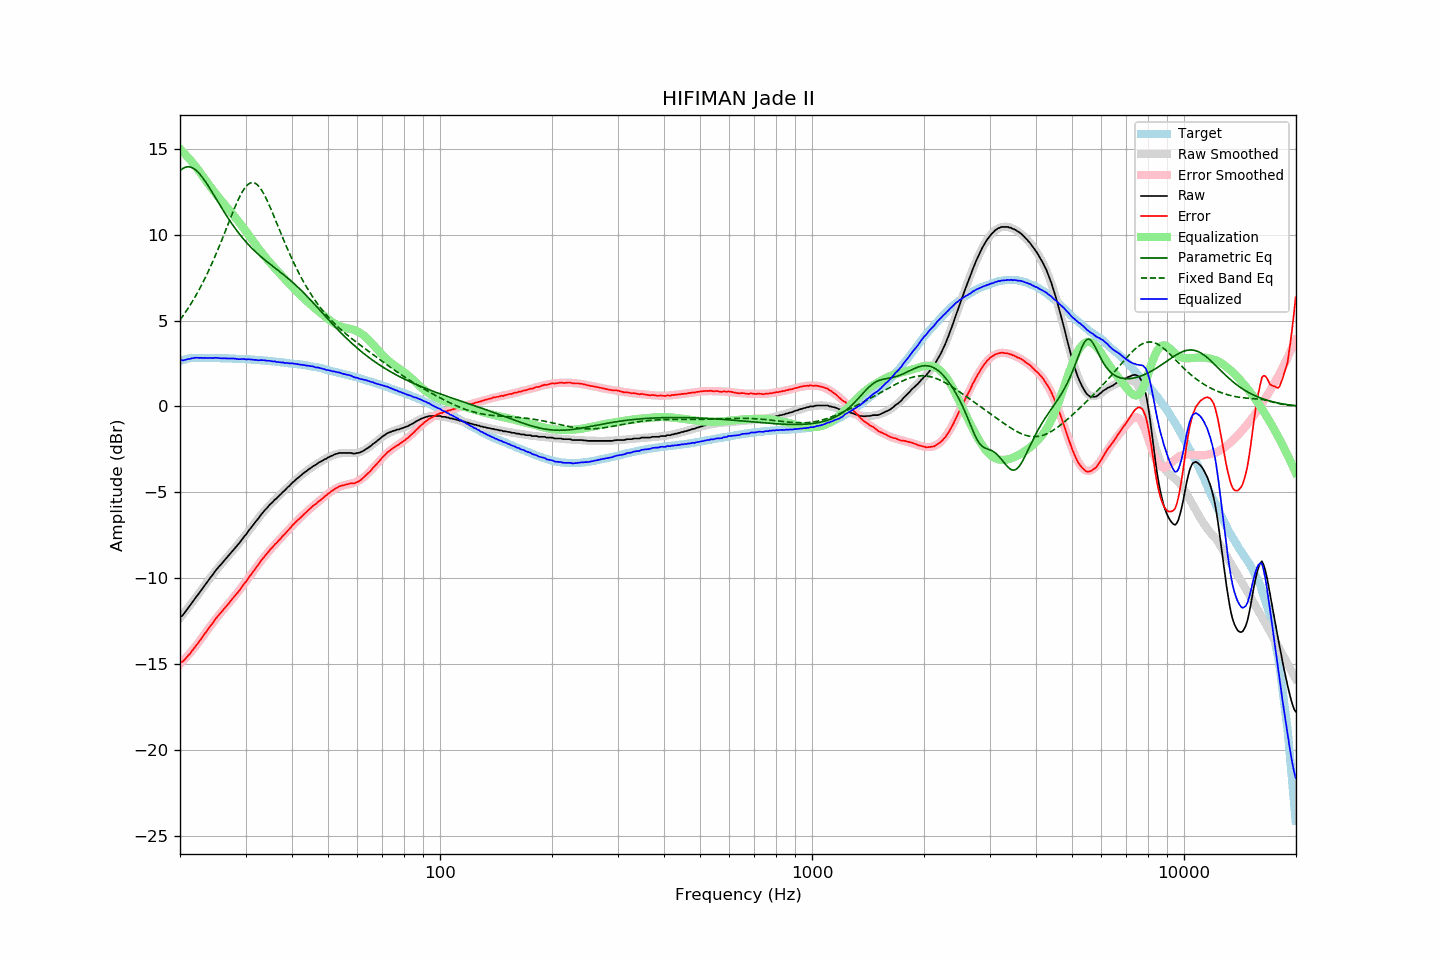

Data behind this chart, as committed beside it:
frequency, raw, error, smoothed, error_smoothed, equalization, parametric_eq, fixed_band_eq, equalized_raw, equalized_smoothed, target
20.00, -12.26, -14.91, -12.33, -15.00, 15.00, 13.72, 5.03, 2.74, 2.67, 2.65
20.20, -12.22, -14.90, -12.21, -14.90, 14.90, 13.80, 5.16, 2.68, 2.69, 2.68
20.40, -12.13, -14.84, -12.09, -14.80, 14.80, 13.87, 5.29, 2.68, 2.71, 2.71
20.61, -12.00, -14.73, -11.97, -14.70, 14.70, 13.91, 5.43, 2.70, 2.73, 2.73
20.81, -11.87, -14.63, -11.85, -14.60, 14.60, 13.94, 5.56, 2.73, 2.75, 2.76
21.02, -11.74, -14.53, -11.73, -14.50, 14.50, 13.95, 5.71, 2.76, 2.76, 2.79
21.23, -11.63, -14.43, -11.61, -14.39, 14.39, 13.94, 5.85, 2.76, 2.78, 2.80
21.44, -11.49, -14.30, -11.49, -14.28, 14.28, 13.92, 6.00, 2.79, 2.79, 2.81
21.66, -11.36, -14.18, -11.36, -14.17, 14.17, 13.88, 6.16, 2.81, 2.80, 2.82
21.87, -11.24, -14.06, -11.24, -14.05, 14.05, 13.82, 6.31, 2.82, 2.81, 2.82
22.09, -11.10, -13.93, -11.12, -13.94, 13.94, 13.74, 6.48, 2.84, 2.82, 2.83
22.31, -10.99, -13.82, -10.99, -13.82, 13.82, 13.66, 6.64, 2.83, 2.83, 2.83
22.54, -10.86, -13.69, -10.86, -13.69, 13.69, 13.56, 6.81, 2.82, 2.83, 2.83
22.76, -10.73, -13.56, -10.73, -13.56, 13.56, 13.45, 6.99, 2.83, 2.83, 2.83
22.99, -10.61, -13.43, -10.60, -13.43, 13.43, 13.33, 7.17, 2.82, 2.83, 2.82
23.22, -10.47, -13.29, -10.47, -13.30, 13.30, 13.20, 7.35, 2.82, 2.82, 2.82
23.45, -10.35, -13.17, -10.34, -13.16, 13.16, 13.07, 7.54, 2.82, 2.82, 2.82
23.69, -10.22, -13.04, -10.22, -13.04, 13.04, 12.92, 7.74, 2.81, 2.82, 2.82
23.92, -10.09, -12.91, -10.09, -12.91, 12.91, 12.78, 7.94, 2.82, 2.82, 2.82
24.16, -9.96, -12.78, -9.97, -12.78, 12.78, 12.63, 8.14, 2.82, 2.82, 2.82
24.40, -9.85, -12.67, -9.84, -12.66, 12.66, 12.47, 8.35, 2.81, 2.81, 2.82
24.65, -9.72, -12.53, -9.72, -12.53, 12.53, 12.32, 8.56, 2.81, 2.81, 2.81
24.89, -9.58, -12.39, -9.60, -12.41, 12.41, 12.16, 8.78, 2.83, 2.81, 2.81
25.14, -9.47, -12.28, -9.49, -12.29, 12.29, 12.01, 9.00, 2.82, 2.81, 2.81
25.39, -9.36, -12.17, -9.37, -12.18, 12.18, 11.85, 9.23, 2.82, 2.81, 2.81
25.65, -9.25, -12.06, -9.25, -12.06, 12.06, 11.70, 9.45, 2.81, 2.81, 2.81
25.91, -9.15, -11.95, -9.14, -11.95, 11.95, 11.54, 9.69, 2.79, 2.80, 2.80
26.16, -9.04, -11.84, -9.03, -11.83, 11.83, 11.39, 9.92, 2.79, 2.80, 2.80
26.43, -8.93, -11.73, -8.93, -11.72, 11.72, 11.24, 10.16, 2.79, 2.80, 2.80
26.69, -8.82, -11.62, -8.82, -11.61, 11.61, 11.10, 10.40, 2.79, 2.79, 2.80
26.96, -8.71, -11.51, -8.71, -11.50, 11.50, 10.95, 10.63, 2.79, 2.79, 2.80
27.23, -8.60, -11.39, -8.60, -11.39, 11.39, 10.81, 10.87, 2.79, 2.79, 2.79
27.50, -8.49, -11.28, -8.49, -11.28, 11.28, 10.67, 11.11, 2.79, 2.78, 2.79
27.77, -8.38, -11.16, -8.39, -11.17, 11.17, 10.54, 11.34, 2.79, 2.78, 2.78
28.05, -8.27, -11.05, -8.27, -11.05, 11.05, 10.40, 11.56, 2.78, 2.78, 2.78
28.33, -8.17, -10.94, -8.16, -10.93, 10.93, 10.28, 11.78, 2.76, 2.77, 2.77
28.62, -8.06, -10.83, -8.05, -10.82, 10.82, 10.15, 11.99, 2.75, 2.77, 2.77
28.90, -7.95, -10.72, -7.93, -10.69, 10.69, 10.03, 12.19, 2.75, 2.76, 2.77
29.19, -7.82, -10.58, -7.81, -10.57, 10.57, 9.91, 12.37, 2.75, 2.76, 2.76
29.48, -7.69, -10.45, -7.70, -10.45, 10.45, 9.80, 12.53, 2.76, 2.75, 2.76
29.78, -7.57, -10.32, -7.58, -10.33, 10.33, 9.69, 12.68, 2.76, 2.75, 2.75
30.08, -7.47, -10.22, -7.46, -10.20, 10.20, 9.58, 12.80, 2.73, 2.74, 2.75
30.38, -7.33, -10.07, -7.34, -10.07, 10.07, 9.48, 12.90, 2.74, 2.74, 2.74
30.68, -7.20, -9.94, -7.21, -9.95, 9.95, 9.37, 12.97, 2.75, 2.73, 2.74
30.99, -7.09, -9.82, -7.09, -9.82, 9.82, 9.28, 13.02, 2.73, 2.73, 2.73
31.30, -6.96, -9.68, -6.97, -9.69, 9.69, 9.18, 13.03, 2.73, 2.72, 2.72
31.61, -6.85, -9.57, -6.84, -9.56, 9.56, 9.09, 13.02, 2.71, 2.72, 2.72
31.93, -6.72, -9.43, -6.72, -9.43, 9.43, 9.00, 12.98, 2.71, 2.71, 2.71
32.24, -6.61, -9.31, -6.60, -9.30, 9.30, 8.91, 12.91, 2.70, 2.70, 2.70
32.57, -6.50, -9.20, -6.48, -9.18, 9.18, 8.83, 12.82, 2.68, 2.70, 2.70
32.89, -6.36, -9.05, -6.37, -9.06, 9.06, 8.75, 12.70, 2.70, 2.69, 2.69
33.22, -6.24, -8.92, -6.25, -8.93, 8.93, 8.67, 12.56, 2.69, 2.68, 2.68
33.55, -6.13, -8.81, -6.14, -8.81, 8.81, 8.59, 12.40, 2.69, 2.67, 2.68
33.89, -6.02, -8.69, -6.04, -8.70, 8.70, 8.51, 12.22, 2.68, 2.66, 2.67
34.23, -5.93, -8.59, -5.93, -8.59, 8.59, 8.43, 12.03, 2.65, 2.66, 2.66
34.57, -5.82, -8.47, -5.83, -8.47, 8.47, 8.36, 11.83, 2.65, 2.65, 2.65
34.92, -5.71, -8.35, -5.73, -8.37, 8.37, 8.28, 11.62, 2.65, 2.64, 2.64
35.27, -5.63, -8.26, -5.63, -8.26, 8.26, 8.21, 11.40, 2.63, 2.63, 2.63
35.62, -5.54, -8.16, -5.53, -8.15, 8.15, 8.14, 11.17, 2.61, 2.62, 2.62
35.97, -5.43, -8.04, -5.44, -8.05, 8.05, 8.07, 10.94, 2.62, 2.61, 2.61
... 635 more rows
